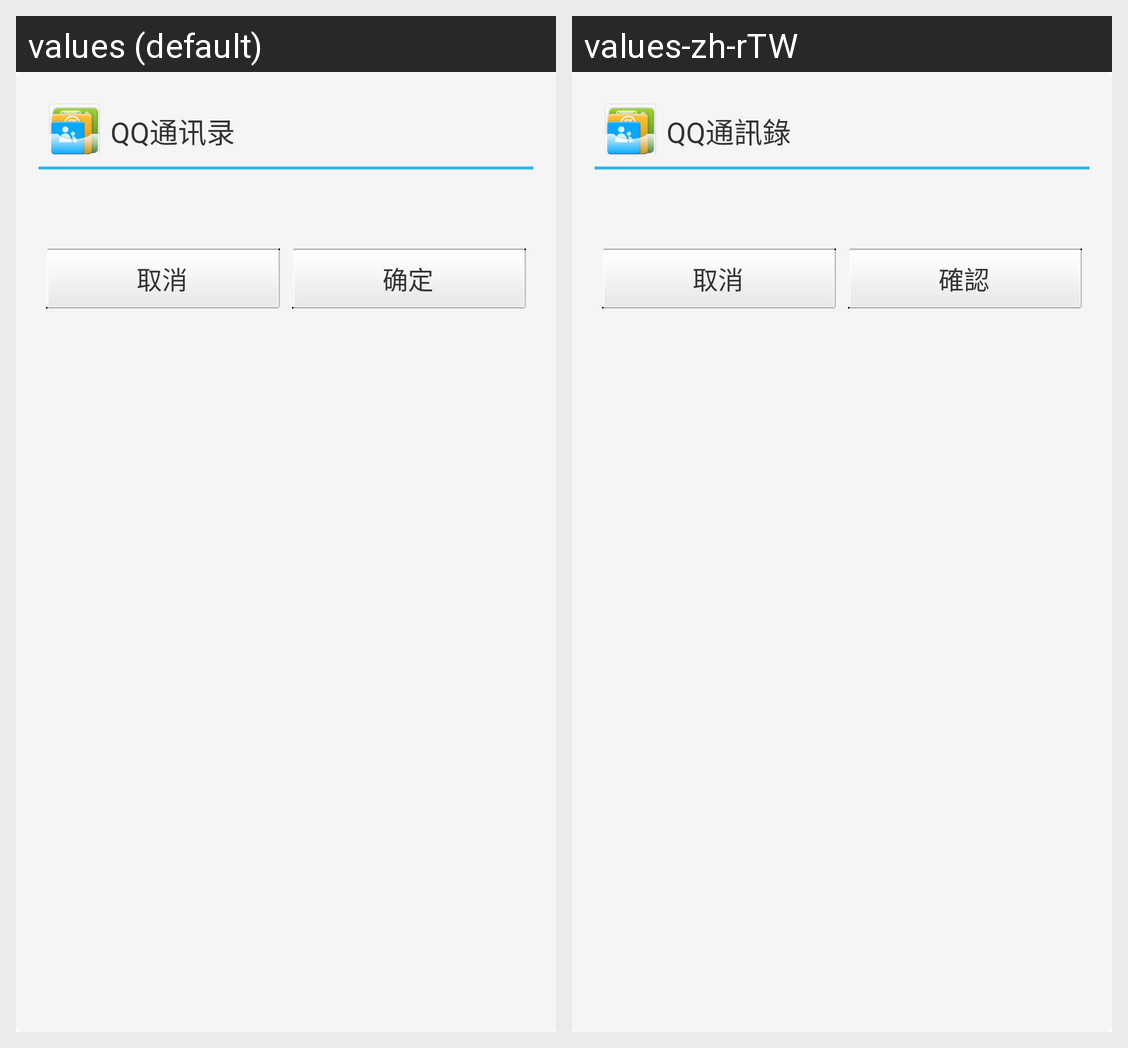

For this localized Android screen grid, give each drawn string resource with its value in every locale shown.
Android screen res/layout/widget_uninstall_dialog.xml rendered under 2 locales, left to right: values (default), values-zh-rTW. Device: Nexus 5 (rendered at 1080×1920; each locale shown at half size, 540×960, under a caption strip naming it); theme Theme.MaterialComponents.DayNight.NoActionBar.
Strings drawn on this screen, with the default value and each locale's value (text and hints the layout hard-codes, and strings that could not be matched under every locale, appear in the picture but are not listed):

QQ_address_book
  values: QQ通讯录
  values-zh-rTW: QQ通訊錄

cancel
  values: 取消
  values-zh-rTW: 取消

confirm
  values: 确定
  values-zh-rTW: 確認
